The GitHub repository NEC-PROJECTS-2024/CB1 contains a labelled image folder "Dataset" with 2 categories: normal, tumor. Examples follow, each with its label.

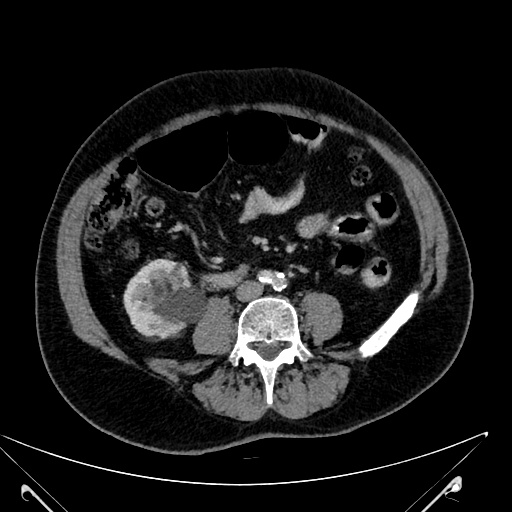
Label: normal

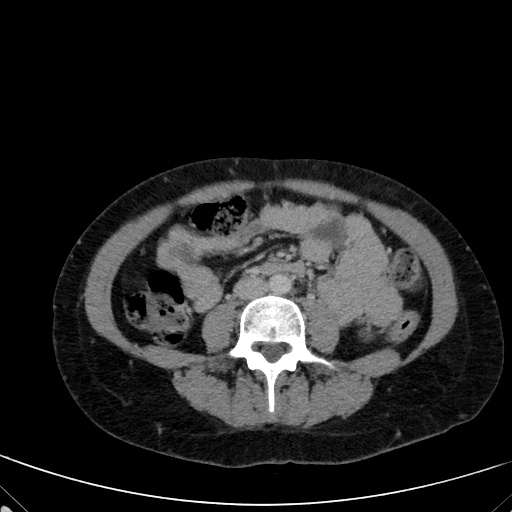
Label: tumor

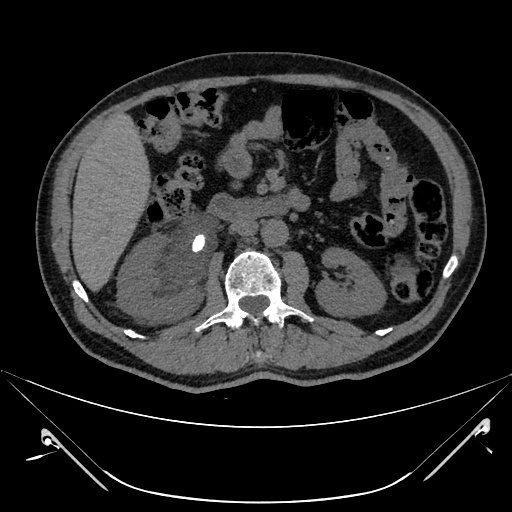
Label: tumor

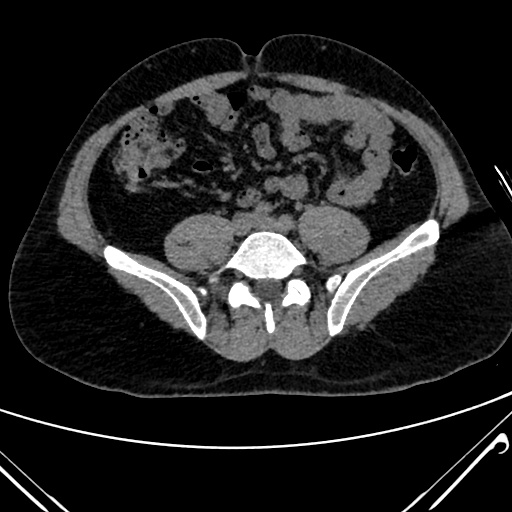
Label: normal

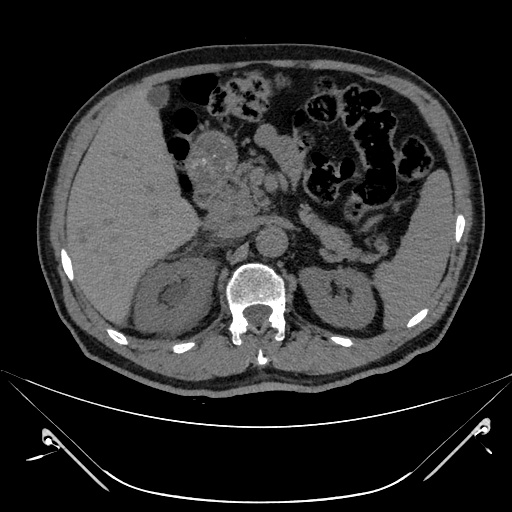
Label: tumor

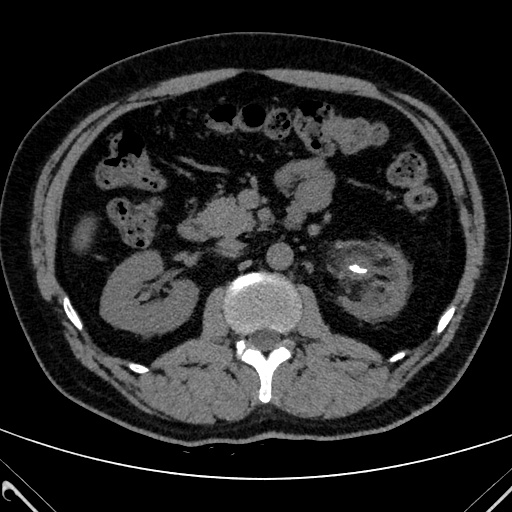
Label: tumor
